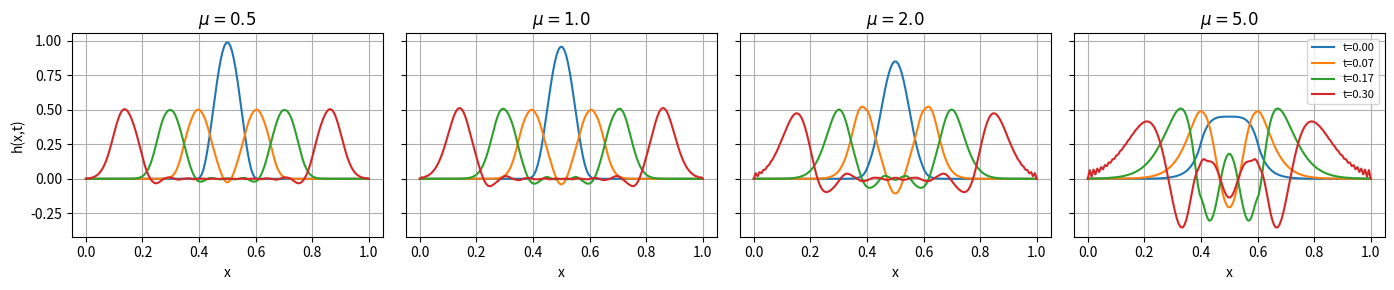

This figure's Python source:
import numpy as np
import matplotlib.pyplot as plt

# -----------------------------
# PARAMETERS (fixed)
# -----------------------------
L = 1.0
Nx = 150
dx = L / Nx

g = 1
H = 1
c = np.sqrt(g * H)

t_final = 0.4

x = np.linspace(0, L, Nx)

# -----------------------------
# DERIVATIVE MATRIX (CENTERED)
# -----------------------------
Dx = np.zeros((Nx, Nx))
for i in range(1, Nx-1):
    Dx[i, i+1] = 1/(2*dx)
    Dx[i, i-1] = -1/(2*dx)

I = np.eye(Nx)

# -----------------------------
# FUNCTION: RUN SIMULATION
# -----------------------------
def run_sim(mu):

    dt = mu * dx / c
    Nt = int(t_final / dt)

    # initial condition
    u_nm1 = np.zeros(Nx)
    h_nm1 = np.zeros(Nx)

    for i in range(Nx):
        if 0.4 < x[i] < 0.6:
            h_nm1[i] = 0.5 + 0.5*np.cos(10*np.pi*(x[i]-0.5))

    # matrix depends on dt → rebuild!
    A = np.block([
        [I, dt * g * Dx],
        [dt * H * Dx, I]
    ])

    # Euler step
    u_n = u_nm1 - dt * g * (Dx @ h_nm1)
    h_n = h_nm1 - dt * H * (Dx @ u_nm1)

    H_store = np.zeros((Nt, Nx))

    # time loop
    for n in range(Nt):

        RHS_u = u_nm1 - dt * g * (Dx @ h_nm1)
        RHS_h = h_nm1 - dt * H * (Dx @ u_nm1)

        RHS = np.concatenate([RHS_u, RHS_h])

        sol = np.linalg.solve(A, RHS)

        u_np1 = sol[:Nx]
        h_np1 = sol[Nx:]

        u_nm1, u_n = u_n, u_np1
        h_nm1, h_n = h_n, h_np1

        H_store[n, :] = h_n

    return H_store, dt, Nt

# -----------------------------
# CFL VALUES
# -----------------------------
mus = [0.5, 1.0, 2.0, 5.0]

# -----------------------------
# PLOT (h(x) at selected times)
# -----------------------------
fig, axes = plt.subplots(1, 4, figsize=(14, 3), sharey=True)

# times you want to visualize (as fraction of total simulation)
time_fractions = [0.0, 0.25, 0.5, 0.9]

for ax, mu in zip(axes, mus):

    H_store, dt, Nt = run_sim(mu)

    # convert fractions → indices
    indices = [int(f * (Nt-1)) for f in time_fractions]

    for idx in indices:
        ax.plot(x, H_store[idx, :], label=f"t={idx*dt:.2f}")

    ax.set_title(fr'$\mu={mu}$')
    ax.set_xlabel('x')
    ax.grid()

axes[0].set_ylabel('h(x,t)')

# one legend (optional: move outside)
axes[-1].legend(loc="upper right", fontsize=8)

plt.tight_layout()
plt.show()
